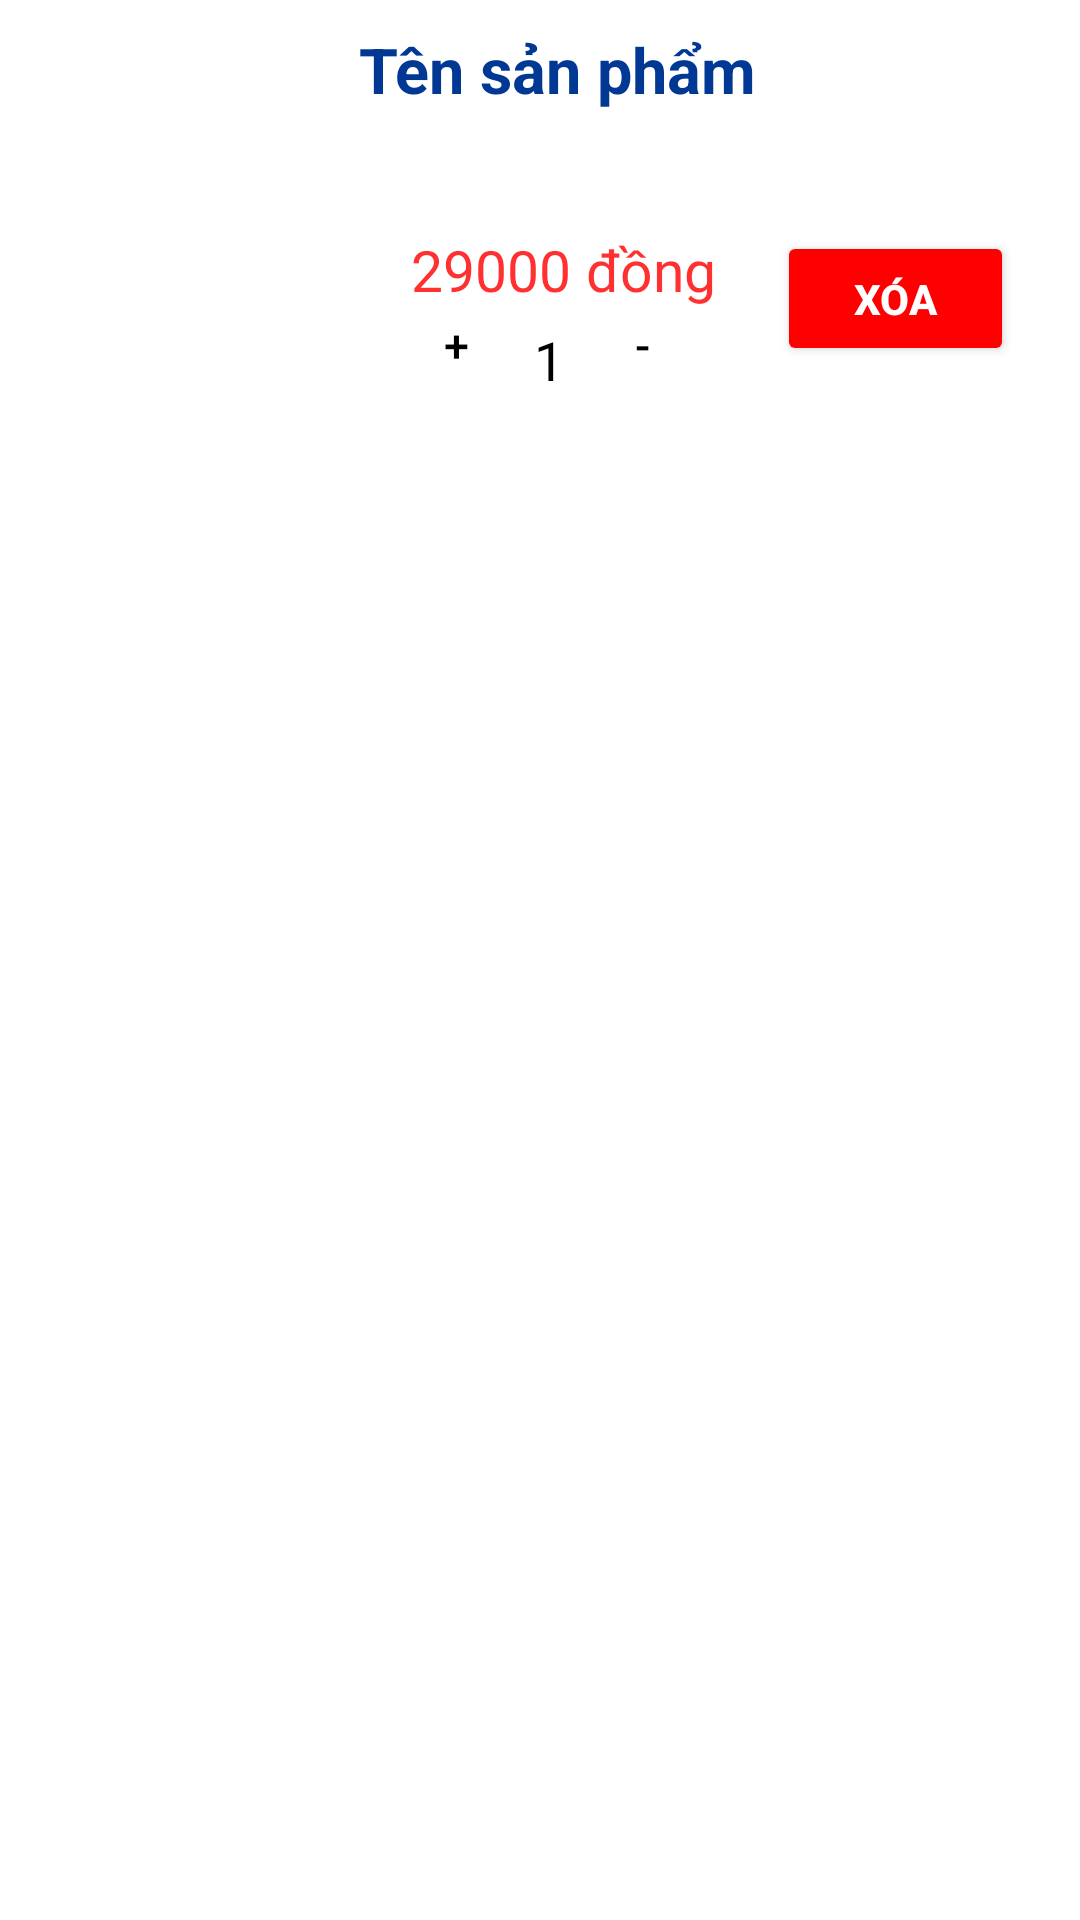

This screen was rendered from an Android layout file. Write that file and the resources it references.
<!-- AndroidManifest.xml: application theme Theme.Ministop -->
<!-- res/layout/layout_1dong_giohang.xml -->
<?xml version="1.0" encoding="utf-8"?>
<androidx.constraintlayout.widget.ConstraintLayout xmlns:android="http://schemas.android.com/apk/res/android"
    xmlns:app="http://schemas.android.com/apk/res-auto"
    xmlns:tools="http://schemas.android.com/tools"
    android:layout_width="match_parent"
    android:layout_height="match_parent"
    android:background="@color/white"
    android:padding="7dp">


    <TextView
        android:id="@+id/tv_Cart_tensp"
        android:layout_width="250dp"
        android:layout_height="65dp"
        android:layout_marginLeft="21dp"
        android:padding="2dp"
        android:layout_marginRight="6dp"
        android:text="Tên sản phẩm"
        android:textColor="@color/blue"
        android:textSize="21dp"
        android:textStyle="bold"
        app:layout_constraintEnd_toEndOf="parent"
        app:layout_constraintStart_toEndOf="@+id/img_Cart_hinhsp"
        app:layout_constraintTop_toTopOf="parent" />

    <ImageView
        android:id="@+id/img_Cart_hinhsp"
        android:layout_width="110dp"
        android:layout_height="130dp"
        app:layout_constraintStart_toStartOf="parent"
        app:layout_constraintTop_toTopOf="parent"
        app:srcCompat="@drawable/logo" />

    <TextView
        android:id="@+id/tv_Cart_giasp"

        android:layout_width="wrap_content"
        android:layout_height="wrap_content"
        android:layout_marginStart="20dp"
        android:layout_marginTop="5dp"
        android:text="29000"
        android:textColor="@color/red_price"
        android:textSize="19dp"
        app:layout_constraintStart_toEndOf="@+id/img_Cart_hinhsp"
        app:layout_constraintTop_toBottomOf="@+id/tv_Cart_tensp" />

    <TextView
        android:id="@+id/tvgia"
        android:layout_width="wrap_content"
        android:layout_height="wrap_content"
        android:layout_marginLeft="5dp"
        android:text="đồng"
        android:layout_marginTop="5dp"
        android:textColor="@color/red_price"
        android:textSize="19dp"
        app:layout_constraintStart_toEndOf="@+id/tv_Cart_giasp"
        app:layout_constraintTop_toBottomOf="@+id/tv_Cart_tensp" />

    <TextView
        android:id="@+id/txt_Cart_soluong_1dong"
        android:layout_width="32dp"
        android:layout_height="25dp"
        android:layout_marginTop="3dp"
        android:background="@color/white"
        android:gravity="center"
        android:padding="2dp"
        android:text="1"
        android:textColor="@color/black"
        android:textSize="18dp"
        app:layout_constraintStart_toEndOf="@+id/btn_Cart_AddNumber"
        app:layout_constraintTop_toBottomOf="@+id/tv_Cart_giasp" />

    <Button
        android:id="@+id/btn_Cart_AddNumber"
        android:layout_width="30dp"
        android:background="@null"
        android:layout_height="32dp"
        android:layout_marginTop="2dp"
        android:backgroundTint="@color/white"
        android:gravity="top|center"
        android:layout_marginLeft="20dp"
        android:padding="0dp"
        android:paddingTop="0dp"
        android:text="+"
        android:textColor="@color/black"
        android:textSize="15dp"
        android:textStyle="normal"
        app:layout_constraintStart_toEndOf="@+id/img_Cart_hinhsp"
        app:layout_constraintTop_toBottomOf="@+id/tv_Cart_giasp" />

    <Button
        android:id="@+id/btn_Cart_MinNumber"
        android:layout_width="30dp"
        android:layout_height="32dp"
        android:layout_marginTop="2dp"
        android:backgroundTint="@color/white"
        android:gravity="top|center"

        android:padding="0dp"
        android:background="@null"
        android:paddingTop="0dp"
        android:text="-"
        android:textColor="@color/black"
        android:textSize="15dp"
        android:textStyle="normal"
        app:layout_constraintStart_toEndOf="@+id/txt_Cart_soluong_1dong"
        app:layout_constraintTop_toBottomOf="@+id/tv_Cart_giasp" />

    <Button
        android:id="@+id/btn_Cart_Xoa1dong"
        android:layout_width="79dp"
        android:layout_height="45dp"
        android:backgroundTint="@color/red_basic"
        android:text="Xóa"
        android:layout_marginTop="5dp"
        android:layout_marginRight="15dp"
        android:textStyle="bold"
        android:textColor="@color/white"
        app:layout_constraintEnd_toEndOf="parent"
        app:layout_constraintTop_toBottomOf="@+id/tv_Cart_tensp" />

</androidx.constraintlayout.widget.ConstraintLayout>
<!-- resources referenced by this layout -->
<resources>
  <color name="black">#FF000000</color>
  <color name="blue">#003894</color>
  <color name="red_basic">#FF0000</color>
  <color name="red_price">#FF3030</color>
  <color name="white">#FFFFFFFF</color>
  <style name="Theme.Ministop" parent="Theme.MaterialComponents.DayNight.DarkActionBar">
          
          <item name="colorPrimary">@color/yellow</item>
          <item name="colorPrimaryVariant">@color/purple_700</item>
          <item name="colorOnPrimary">@color/blue</item>
          
          <item name="colorSecondary">@color/teal_200</item>
          <item name="colorSecondaryVariant">@color/teal_700</item>
          <item name="colorOnSecondary">@color/black</item>
          
          <item name="android:statusBarColor" tools:targetApi="l">?attr/colorPrimaryVariant</item>
          
      </style>
  <color name="yellow">#fdcc32</color>
  <color name="purple_700">#FF3700B3</color>
  <color name="teal_200">#FF03DAC5</color>
  <color name="teal_700">#FF018786</color>
</resources>
